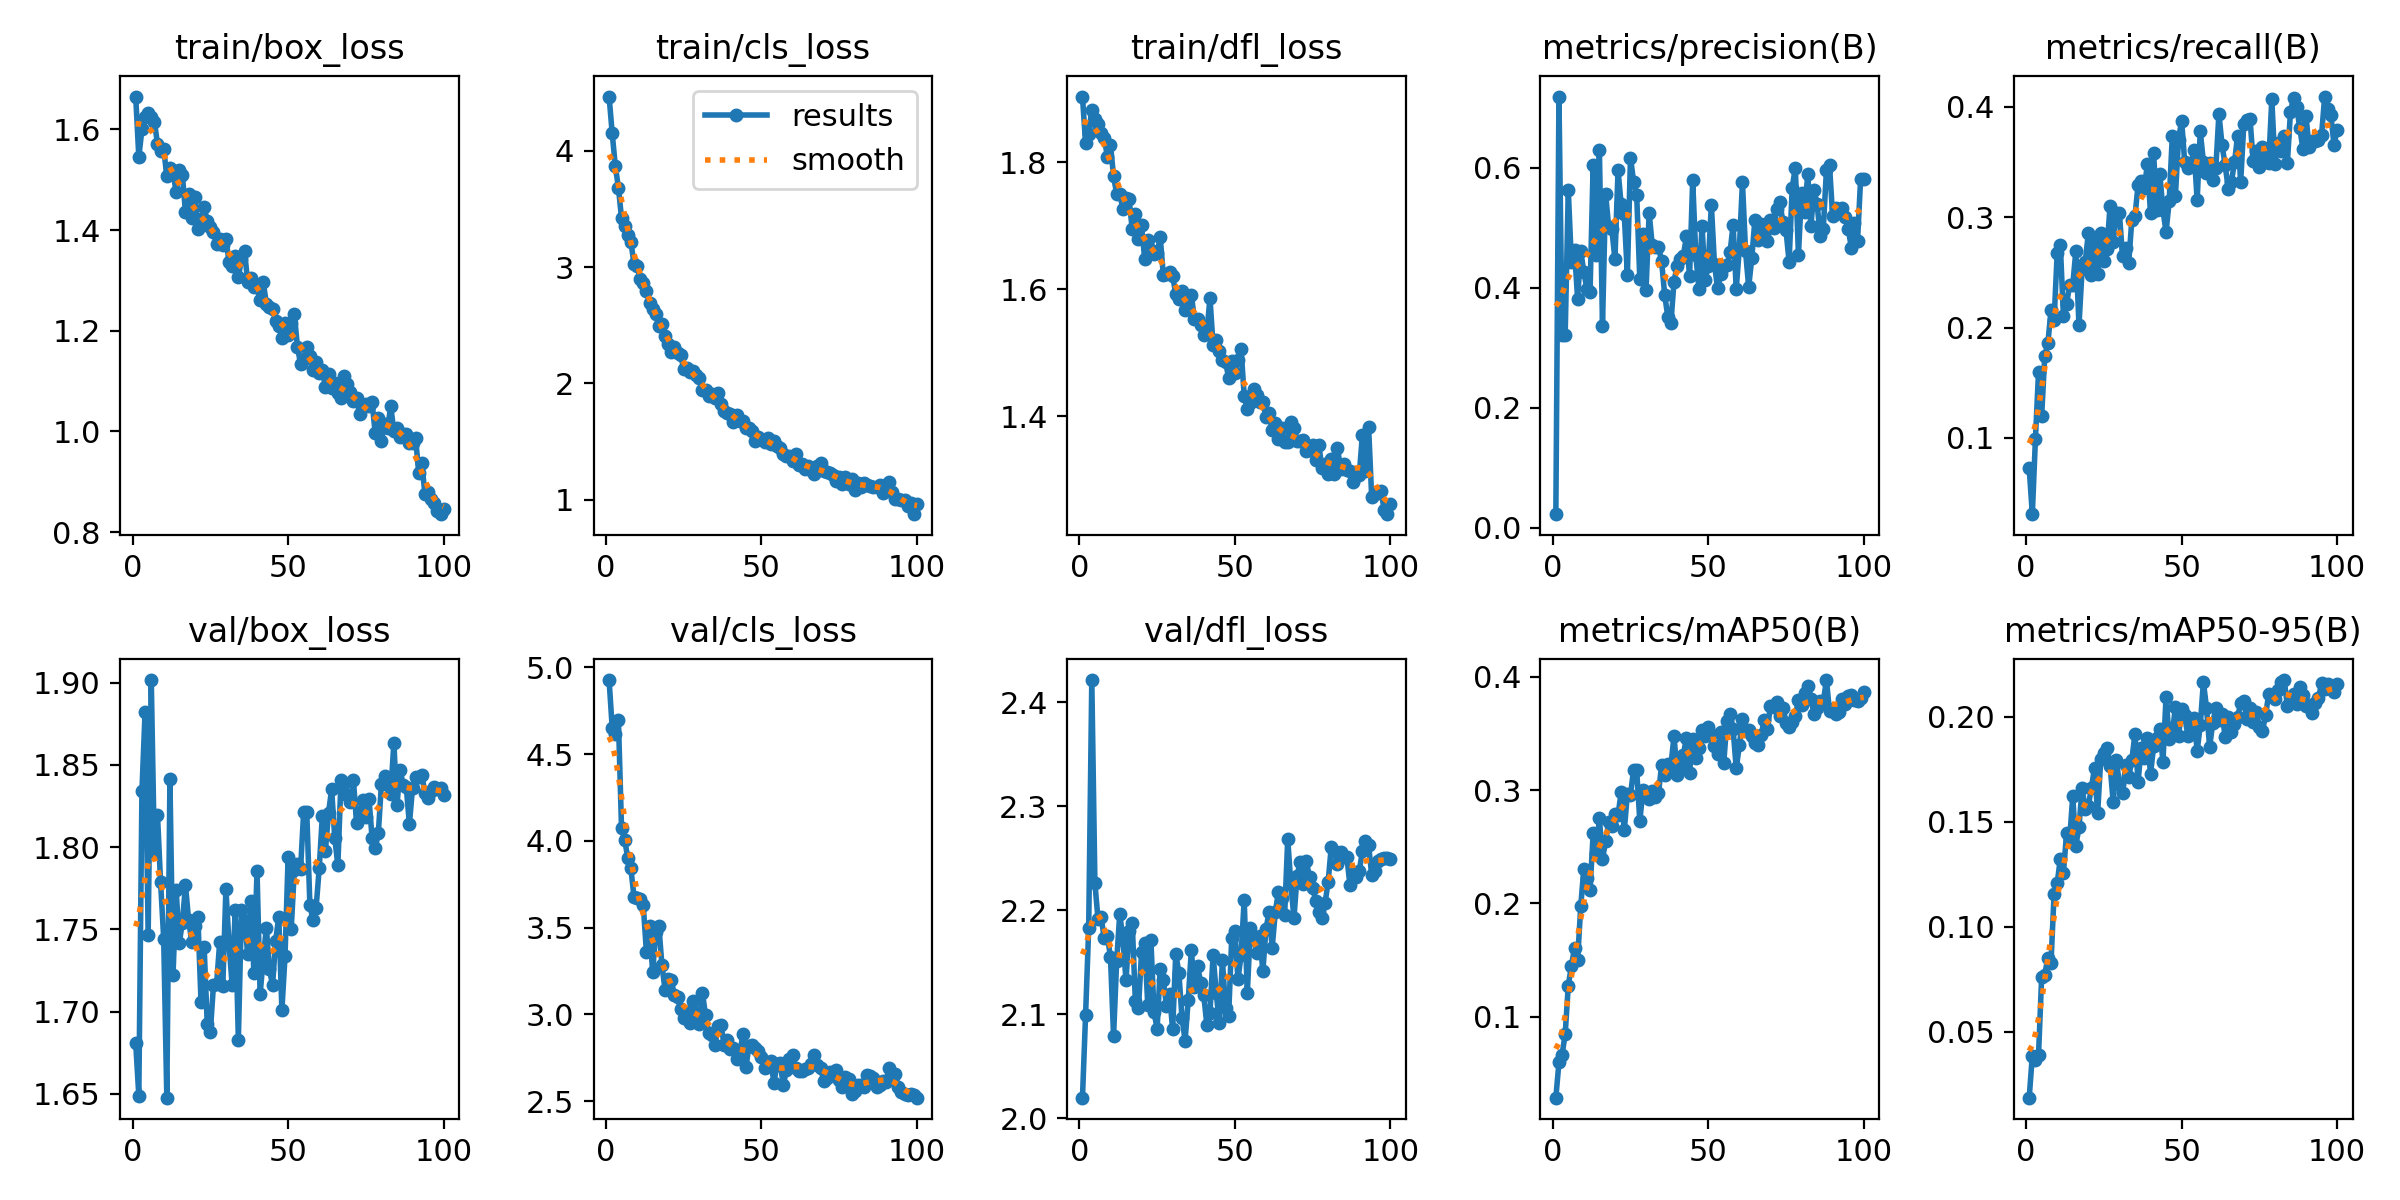

The data file committed next to this chart (first rows):
epoch, train/box_loss, train/cls_loss, train/dfl_loss, metrics/precision(B), metrics/recall(B), metrics/mAP50(B), metrics/mAP50-95(B), val/box_loss, val/cls_loss, val/dfl_loss, lr/pg0, lr/pg1, lr/pg2
1, 1.665, 4.467, 1.904, 0.02265, 0.07225, 0.02836, 0.0185, 1.681, 4.927, 2.02, 0.0001363, 0.0001363, 0.0001363
2, 1.545, 4.152, 1.83, 0.7191, 0.03077, 0.05945, 0.03858, 1.649, 4.653, 2.099, 0.0002725, 0.0002725, 0.0002725
3, 1.6, 3.868, 1.845, 0.3212, 0.09918, 0.06628, 0.03637, 1.834, 4.615, 2.183, 0.0004061, 0.0004061, 0.0004061
4, 1.625, 3.684, 1.883, 0.322, 0.1601, 0.0844, 0.03902, 1.882, 4.696, 2.422, 0.0004046, 0.0004046, 0.0004046
5, 1.632, 3.421, 1.868, 0.5631, 0.1197, 0.1274, 0.07617, 1.746, 4.073, 2.226, 0.0004005, 0.0004005, 0.0004005
6, 1.625, 3.352, 1.86, 0.4429, 0.1745, 0.1445, 0.07716, 1.901, 4.007, 2.192, 0.0003964, 0.0003964, 0.0003964
7, 1.615, 3.275, 1.846, 0.4634, 0.1857, 0.1606, 0.08526, 1.797, 3.902, 2.193, 0.0003922, 0.0003922, 0.0003922
8, 1.571, 3.219, 1.839, 0.3818, 0.2155, 0.1499, 0.0827, 1.819, 3.842, 2.173, 0.0003881, 0.0003881, 0.0003881
9, 1.556, 3.029, 1.809, 0.4615, 0.2065, 0.1973, 0.1156, 1.778, 3.679, 2.175, 0.000384, 0.000384, 0.000384
10, 1.561, 3.011, 1.828, 0.4268, 0.2679, 0.2305, 0.1208, 1.744, 3.67, 2.155, 0.0003798, 0.0003798, 0.0003798
11, 1.507, 2.899, 1.778, 0.3978, 0.2747, 0.2222, 0.1322, 1.648, 3.663, 2.079, 0.0003757, 0.0003757, 0.0003757
12, 1.522, 2.86, 1.75, 0.3939, 0.2109, 0.2118, 0.1254, 1.841, 3.629, 2.152, 0.0003716, 0.0003716, 0.0003716
13, 1.516, 2.796, 1.75, 0.6054, 0.2211, 0.2616, 0.1444, 1.722, 3.358, 2.197, 0.0003675, 0.0003675, 0.0003675
14, 1.475, 2.687, 1.728, 0.4556, 0.2386, 0.2446, 0.1416, 1.774, 3.507, 2.171, 0.0003633, 0.0003633, 0.0003633
15, 1.52, 2.642, 1.744, 0.6306, 0.2386, 0.2754, 0.162, 1.742, 3.244, 2.133, 0.0003592, 0.0003592, 0.0003592
16, 1.51, 2.596, 1.742, 0.337, 0.2695, 0.2389, 0.1386, 1.754, 3.476, 2.18, 0.0003551, 0.0003551, 0.0003551
17, 1.435, 2.493, 1.695, 0.5568, 0.2021, 0.2551, 0.1473, 1.777, 3.509, 2.188, 0.0003509, 0.0003509, 0.0003509
18, 1.472, 2.509, 1.719, 0.501, 0.2528, 0.2715, 0.1659, 1.756, 3.283, 2.113, 0.0003468, 0.0003468, 0.0003468
19, 1.423, 2.406, 1.68, 0.4985, 0.2592, 0.2685, 0.1558, 1.743, 3.14, 2.106, 0.0003427, 0.0003427, 0.0003427
20, 1.467, 2.338, 1.701, 0.4474, 0.2853, 0.2786, 0.1576, 1.752, 3.202, 2.159, 0.0003386, 0.0003386, 0.0003386
21, 1.401, 2.271, 1.648, 0.5962, 0.2474, 0.2781, 0.1661, 1.757, 3.195, 2.168, 0.0003344, 0.0003344, 0.0003344
22, 1.421, 2.31, 1.678, 0.5392, 0.2782, 0.2979, 0.1757, 1.706, 3.111, 2.109, 0.0003303, 0.0003303, 0.0003303
23, 1.445, 2.262, 1.663, 0.5226, 0.2482, 0.2643, 0.1539, 1.74, 3.1, 2.171, 0.0003262, 0.0003262, 0.0003262
24, 1.418, 2.242, 1.656, 0.4215, 0.2853, 0.2963, 0.1797, 1.692, 3.03, 2.102, 0.000322, 0.000322, 0.000322
25, 1.407, 2.125, 1.657, 0.6173, 0.2603, 0.2956, 0.1826, 1.688, 2.98, 2.086, 0.0003179, 0.0003179, 0.0003179
26, 1.396, 2.134, 1.682, 0.5773, 0.2712, 0.3181, 0.185, 1.716, 3.012, 2.144, 0.0003138, 0.0003138, 0.0003138
27, 1.372, 2.098, 1.623, 0.5547, 0.3104, 0.3174, 0.1766, 1.716, 2.951, 2.133, 0.0003097, 0.0003097, 0.0003097
28, 1.381, 2.104, 1.625, 0.4142, 0.2773, 0.2727, 0.1593, 1.742, 3.078, 2.108, 0.0003055, 0.0003055, 0.0003055
29, 1.37, 2.073, 1.627, 0.4898, 0.3036, 0.2997, 0.1795, 1.715, 3.005, 2.119, 0.0003014, 0.0003014, 0.0003014
30, 1.382, 2.045, 1.621, 0.3965, 0.3034, 0.2945, 0.1679, 1.775, 2.946, 2.085, 0.0002973, 0.0002973, 0.0002973
31, 1.337, 1.945, 1.593, 0.525, 0.265, 0.2921, 0.1637, 1.741, 3.125, 2.158, 0.0002931, 0.0002931, 0.0002931
32, 1.328, 1.941, 1.585, 0.4713, 0.2718, 0.2992, 0.1768, 1.716, 2.998, 2.14, 0.000289, 0.000289, 0.000289
33, 1.348, 1.895, 1.598, 0.4675, 0.259, 0.2938, 0.1712, 1.762, 2.894, 2.097, 0.0002849, 0.0002849, 0.0002849
34, 1.307, 1.903, 1.568, 0.4687, 0.2979, 0.2972, 0.1794, 1.683, 2.879, 2.075, 0.0002808, 0.0002808, 0.0002808
35, 1.342, 1.873, 1.585, 0.4446, 0.3007, 0.3217, 0.1918, 1.762, 2.826, 2.114, 0.0002766, 0.0002766, 0.0002766
36, 1.357, 1.915, 1.591, 0.3883, 0.3293, 0.3129, 0.1688, 1.755, 2.931, 2.162, 0.0002725, 0.0002725, 0.0002725
37, 1.297, 1.818, 1.554, 0.3519, 0.3329, 0.3229, 0.185, 1.735, 2.939, 2.126, 0.0002684, 0.0002684, 0.0002684
38, 1.305, 1.761, 1.554, 0.3416, 0.3267, 0.3217, 0.1803, 1.768, 2.821, 2.147, 0.0002642, 0.0002642, 0.0002642
39, 1.287, 1.741, 1.544, 0.4106, 0.3479, 0.3477, 0.1898, 1.724, 2.85, 2.131, 0.0002601, 0.0002601, 0.0002601
40, 1.287, 1.737, 1.529, 0.4373, 0.3036, 0.3137, 0.1726, 1.786, 2.801, 2.118, 0.000256, 0.000256, 0.000256
41, 1.261, 1.663, 1.533, 0.4475, 0.3579, 0.3215, 0.1858, 1.711, 2.806, 2.09, 0.0002519, 0.0002519, 0.0002519
42, 1.297, 1.724, 1.586, 0.4538, 0.307, 0.3311, 0.1898, 1.732, 2.745, 2.101, 0.0002477, 0.0002477, 0.0002477
43, 1.254, 1.676, 1.512, 0.4865, 0.339, 0.3462, 0.1943, 1.751, 2.771, 2.157, 0.0002436, 0.0002436, 0.0002436
44, 1.247, 1.678, 1.52, 0.4192, 0.3066, 0.3154, 0.1784, 1.726, 2.886, 2.121, 0.0002395, 0.0002395, 0.0002395
45, 1.244, 1.611, 1.503, 0.5793, 0.2865, 0.3452, 0.2096, 1.716, 2.696, 2.091, 0.0002354, 0.0002354, 0.0002354
46, 1.22, 1.612, 1.488, 0.4547, 0.3145, 0.3286, 0.1895, 1.743, 2.819, 2.152, 0.0002312, 0.0002312, 0.0002312
47, 1.21, 1.585, 1.486, 0.3987, 0.3733, 0.3368, 0.1918, 1.758, 2.822, 2.106, 0.0002271, 0.0002271, 0.0002271
48, 1.186, 1.504, 1.461, 0.5033, 0.3193, 0.353, 0.2046, 1.701, 2.808, 2.099, 0.000223, 0.000223, 0.000223
49, 1.216, 1.54, 1.487, 0.4135, 0.3703, 0.3474, 0.1907, 1.734, 2.791, 2.174, 0.0002188, 0.0002188, 0.0002188
50, 1.191, 1.517, 1.468, 0.4367, 0.3877, 0.3555, 0.2034, 1.794, 2.755, 2.18, 0.0002147, 0.0002147, 0.0002147
51, 1.215, 1.498, 1.488, 0.5389, 0.35, 0.3496, 0.2007, 1.75, 2.688, 2.134, 0.0002106, 0.0002106, 0.0002106
52, 1.233, 1.528, 1.506, 0.4397, 0.3449, 0.3391, 0.1906, 1.786, 2.72, 2.157, 0.0002065, 0.0002065, 0.0002065
53, 1.169, 1.475, 1.433, 0.3992, 0.3485, 0.332, 0.1958, 1.79, 2.733, 2.21, 0.0002023, 0.0002023, 0.0002023
54, 1.133, 1.506, 1.412, 0.4226, 0.3613, 0.3513, 0.1995, 1.786, 2.606, 2.12, 0.0001982, 0.0001982, 0.0001982
55, 1.144, 1.463, 1.421, 0.4366, 0.3153, 0.3243, 0.1836, 1.821, 2.715, 2.183, 0.0001941, 0.0001941, 0.0001941
56, 1.167, 1.446, 1.443, 0.4379, 0.3779, 0.3611, 0.1959, 1.821, 2.722, 2.175, 0.0001899, 0.0001899, 0.0001899
57, 1.151, 1.395, 1.433, 0.4591, 0.3505, 0.3669, 0.2165, 1.765, 2.592, 2.159, 0.0001858, 0.0001858, 0.0001858
58, 1.123, 1.374, 1.423, 0.5049, 0.3397, 0.3535, 0.2043, 1.755, 2.677, 2.176, 0.0001817, 0.0001817, 0.0001817
59, 1.137, 1.377, 1.423, 0.3979, 0.3493, 0.3191, 0.1856, 1.763, 2.743, 2.141, 0.0001776, 0.0001776, 0.0001776
60, 1.116, 1.335, 1.4, 0.4656, 0.3337, 0.3394, 0.1968, 1.787, 2.763, 2.182, 0.0001734, 0.0001734, 0.0001734
... 40 more rows
